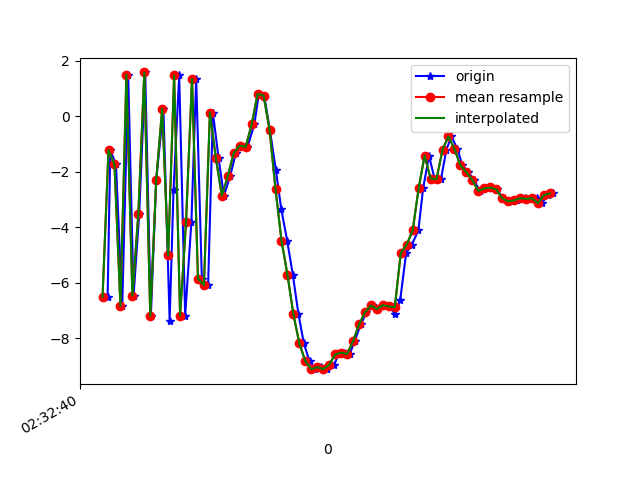

Data behind this chart, as committed beside it:
1617849160817, 544804369468033, -6.517479, -0.067830086, 5.1257405
1617849160826, 544804388698803, -1.216, 1.209, -5.187
1617849160845, 544804407929573, -1.741, 1.103, 10.06
1617849160866, 544804427160343, -6.84, 0.1479, -5.586
1617849160886, 544804446391113, 1.492, 1.641, 3.526
1617849160904, 544804465621883, -6.461, 0.04876, 5.871
1617849160923, 544804484852653, -3.524, 0.9915, -6.555
1617849160943, 544804504083423, 1.576, 1.665, 7.604
1617849160962, 544804523314193, -7.199, -0.04437, 2.663
1617849160980, 544804542544963, -2.293, 1.152, -5.822
1617849161004, 544804561775733, 0.2716, 1.522, 8.22
1617849161025, 544804581006503, -7.372, -0.1211, 2.554
1617849161038, 544804600237273, -2.662, 0.9552, -5.821
1617849161057, 544804619468043, 1.466, 1.634, 7.699
1617849161077, 544804638698813, -7.189, -0.1156, 3.481
1617849161098, 544804657929583, -3.8, 0.9387, -6.283
1617849161114, 544804677160353, 1.346, 1.917, 5.725
1617849161133, 544804696391123, -5.856, 0.1847, 6.686
1617849161154, 544804715621893, -6.09, 0.5714, -5.987
1617849161170, 544804734852663, 0.1321, 1.659, -0.6188
1617849161189, 544804754083433, -1.516, 1.226, 1.818
1617849161207, 544804773314203, -2.862, 0.9255, 1.512
1617849161228, 544804792544973, -2.159, 0.8925, 1.442
1617849161247, 544804811775743, -1.328, 0.4463, 1.754
1617849161266, 544804831006513, -1.057, 0.3065, 4.296
1617849161286, 544804850237283, -1.108, 0.6732, 7.179
1617849161309, 544804869468053, -0.2987, 0.4774, 8.76
1617849161324, 544804888698823, 0.8008, 0.5224, 10.5
1617849161342, 544804907929593, 0.7417, -0.757, 14.01
1617849161361, 544804927160363, -0.4886, -1.466, 15.95
1617849161381, 544804946391133, -1.926, -1.031, 14.99
1617849161399, 544804965621903, -3.333, -0.758, 12.79
1617849161419, 544804984852673, -4.481, -1.132, 10.51
1617849161438, 544805004083443, -5.709, -2.008, 7.865
1617849161457, 544805023314213, -7.138, -2.434, 5.613
1617849161475, 544805042544983, -8.188, -2.789, 2.656
1617849161494, 544805061775753, -8.828, -2.608, -0.116
1617849161514, 544805081006523, -9.115, -2.301, -1.828
1617849161533, 544805100363993, -9.041, -1.759, -3.247
1617849161552, 544805119594763, -9.115, -1.315, -4.116
1617849161577, 544805138825533, -8.954, -0.05435, -4.933
1617849161591, 544805158056303, -8.584, 0.8018, -5.122
1617849161609, 544805177287073, -8.516, 1.245, -5.239
1617849161629, 544805196517843, -8.573, 1.557, -5.191
1617849161645, 544805215748613, -8.109, 1.776, -4.982
1617849161666, 544805234979383, -7.505, 1.615, -4.292
1617849161685, 544805254210153, -7.068, 1.581, -3.376
1617849161703, 544805273440923, -6.819, 1.581, -2.47
1617849161723, 544805292671693, -6.955, 0.8857, -1.805
1617849161742, 544805311902463, -6.809, 0.1308, -1.304
1617849161761, 544805331133233, -6.856, -0.7496, 0.05835
1617849161781, 544805350364003, -7.13, -1.858, 0.4312
1617849161798, 544805369594773, -6.633, -1.838, 0.2001
1617849161818, 544805388825543, -4.93, -0.05026, 1.027
1617849161837, 544805408056313, -4.628, -0.6664, 4.183
1617849161859, 544805427287083, -4.117, -1.759, 7.331
1617849161875, 544805446517853, -2.596, -0.8457, 8.888
1617849161895, 544805465748623, -1.425, 0.509, 9.977
1617849161913, 544805484979393, -2.248, -0.5679, 12.03
1617849161935, 544805504210163, -2.263, -0.7286, 12.81
1617849161953, 544805523440933, -1.205, -0.4939, 11.85
... 19 more rows
